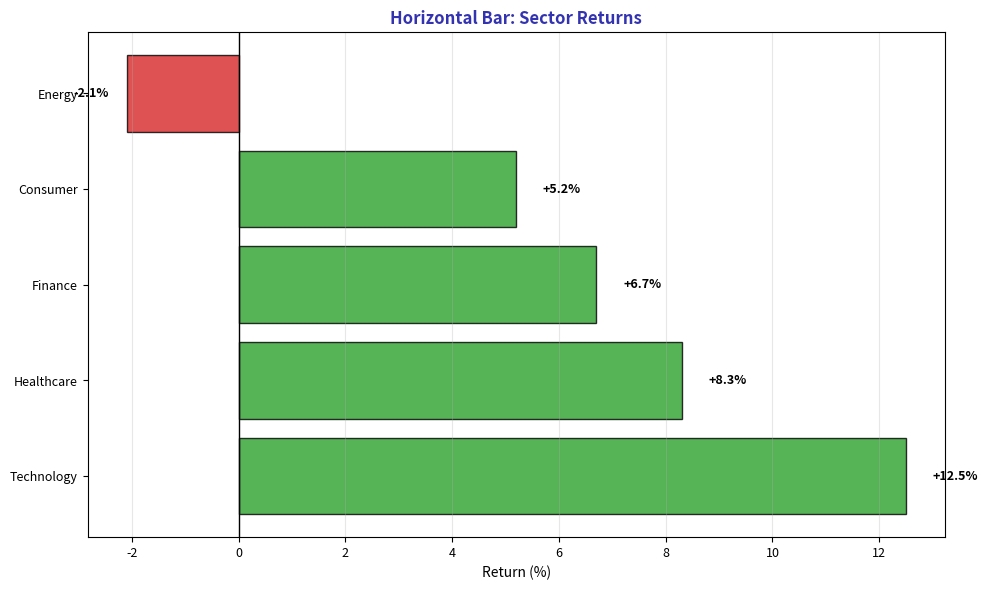

The matplotlib source for this figure: (Note: this script raises an exception after producing the figure.)
"""Horizontal Bar - Sector Returns"""
import matplotlib.pyplot as plt
from pathlib import Path

plt.rcParams.update({
    'font.size': 10, 'axes.labelsize': 10, 'axes.titlesize': 11,
    'xtick.labelsize': 9, 'ytick.labelsize': 9, 'legend.fontsize': 9,
    'figure.figsize': (10, 6), 'figure.dpi': 150
})

MLPURPLE = '#3333B2'
MLGREEN = '#2CA02C'
MLRED = '#D62728'

fig, ax = plt.subplots(figsize=(10, 6))

sectors = ['Technology', 'Healthcare', 'Finance', 'Consumer', 'Energy']
returns = [12.5, 8.3, 6.7, 5.2, -2.1]
colors = [MLGREEN if r > 0 else MLRED for r in returns]

bars = ax.barh(sectors, returns, color=colors, alpha=0.8, edgecolor='black')
ax.axvline(0, color='black', linewidth=1)

for bar, val in zip(bars, returns):
    x_pos = val + 0.5 if val > 0 else val - 1
    ax.text(x_pos, bar.get_y() + bar.get_height()/2, f'{val:+.1f}%',
            va='center', fontsize=9, fontweight='bold')

ax.set_title('Horizontal Bar: Sector Returns', fontsize=12, fontweight='bold', color=MLPURPLE)
ax.set_xlabel('Return (%)', fontsize=10)
ax.grid(axis='x', alpha=0.3)

plt.tight_layout()
plt.savefig(Path(__file__).parent / 'chart.pdf', dpi=300, bbox_inches='tight')
plt.close()
